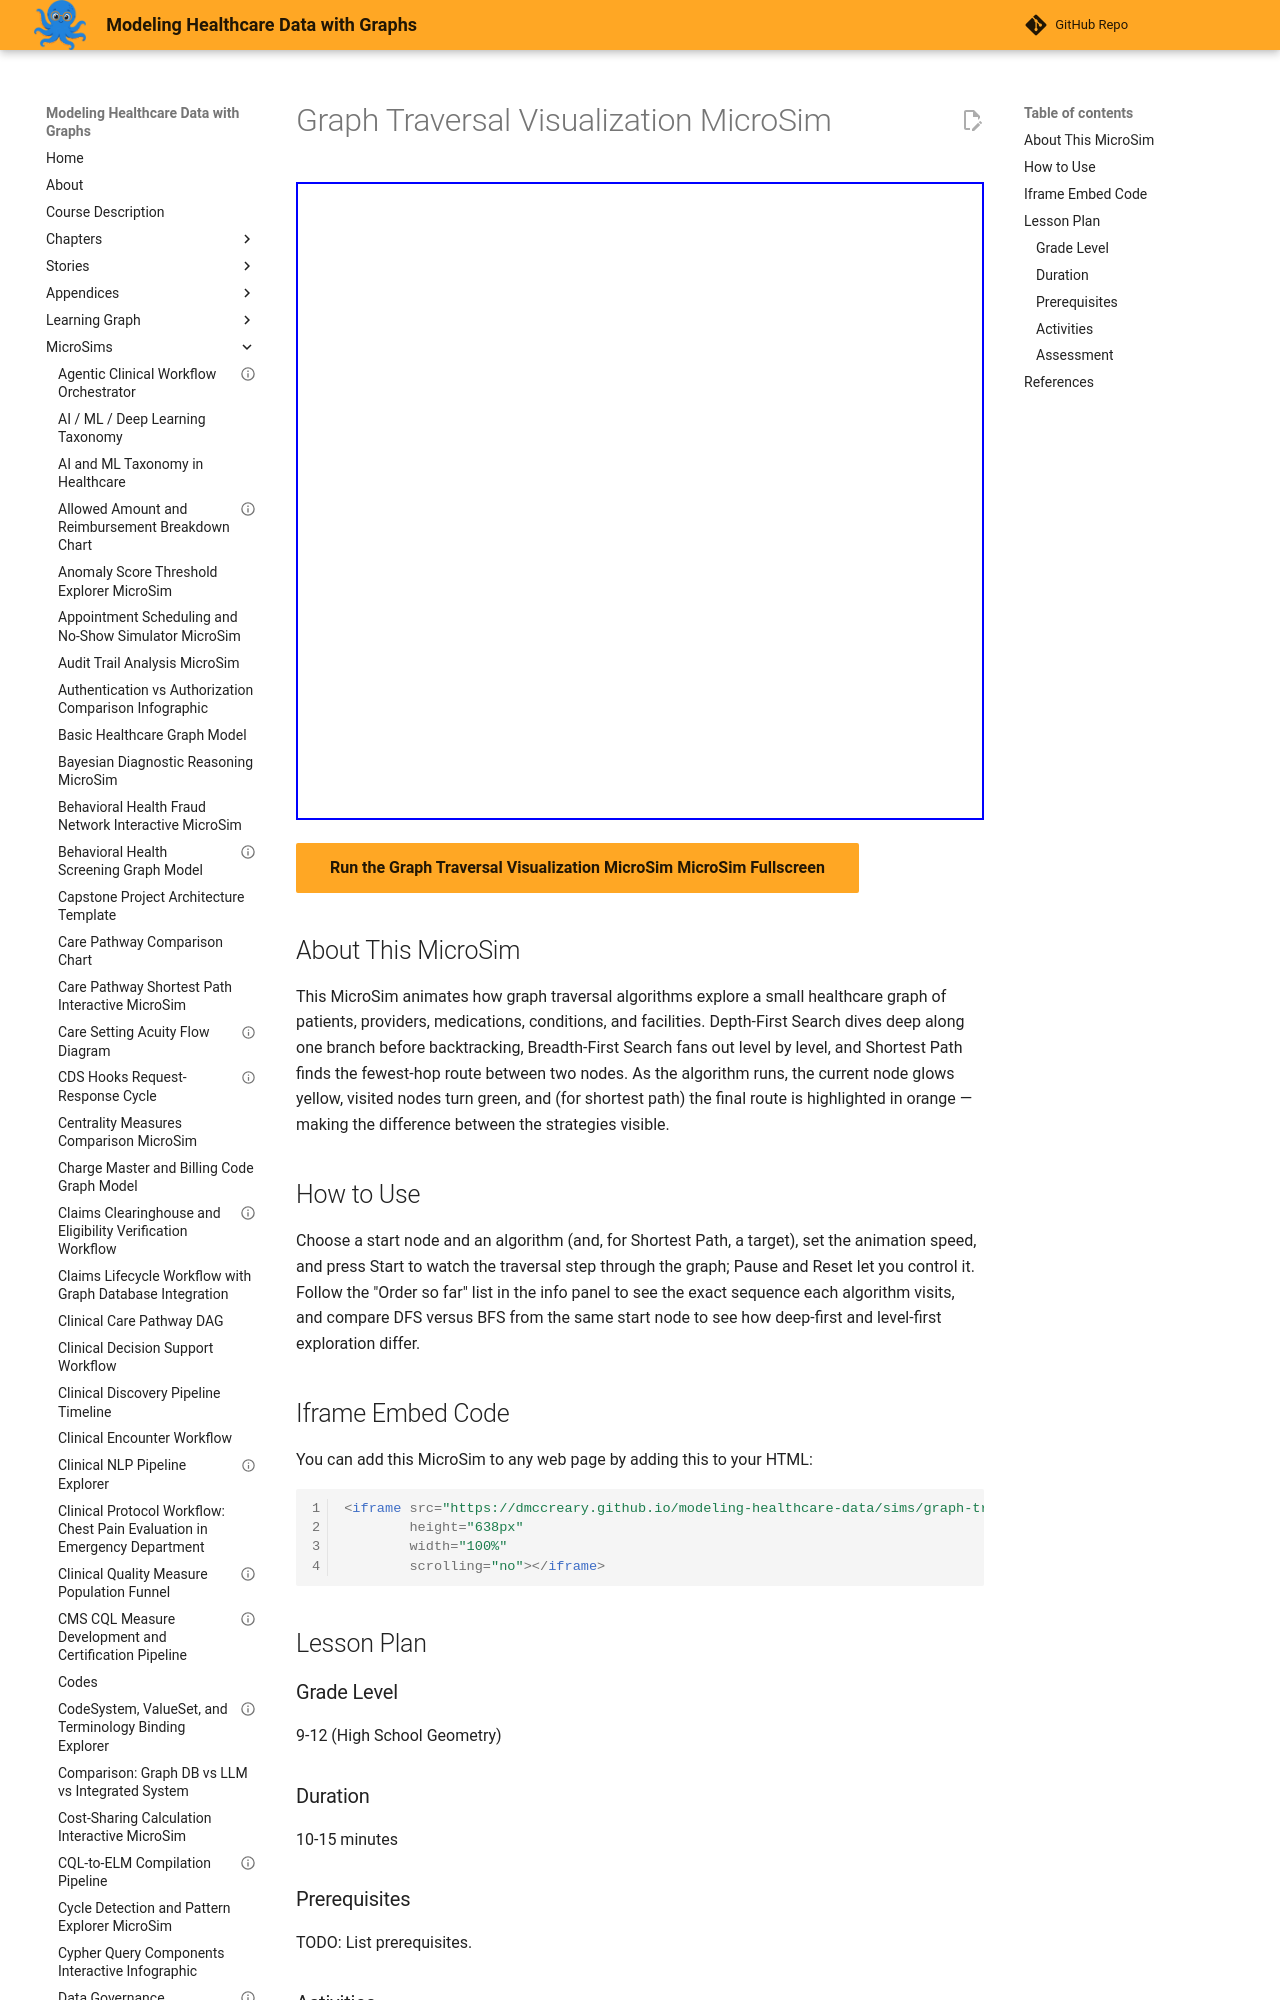

repository: dmccreary/modeling-healthcare-data · page: sims/graph-traversal-visualization-microsim/index.html · generator: mkdocs

---
title: "Graph Traversal Visualization MicroSim"
description: "Interactive p5.js MicroSim for graph traversal visualization microsim."
image: /sims/graph-traversal-visualization-microsim/graph-traversal-visualization-microsim.png
og:image: /sims/graph-traversal-visualization-microsim/graph-traversal-visualization-microsim.png
twitter:image: /sims/graph-traversal-visualization-microsim/graph-traversal-visualization-microsim.png
social:
   cards: false
quality_score: 70
---

# Graph Traversal Visualization MicroSim

<iframe src="main.html" height="638" width="100%" scrolling="no"></iframe>

[Run the Graph Traversal Visualization MicroSim MicroSim Fullscreen](./main.html){ .md-button .md-button--primary }
